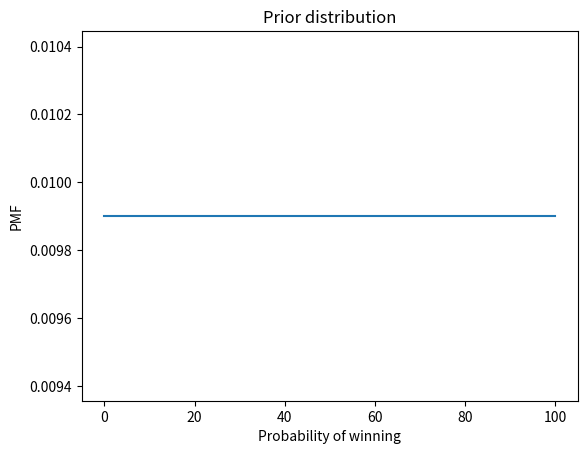
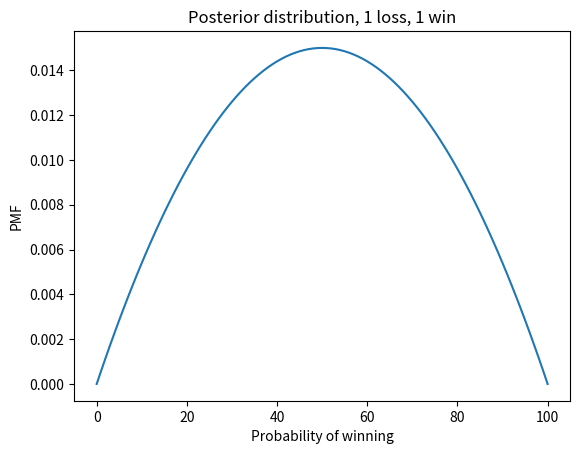
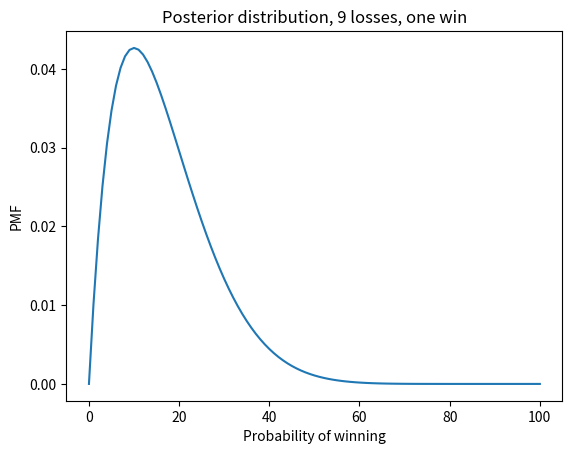
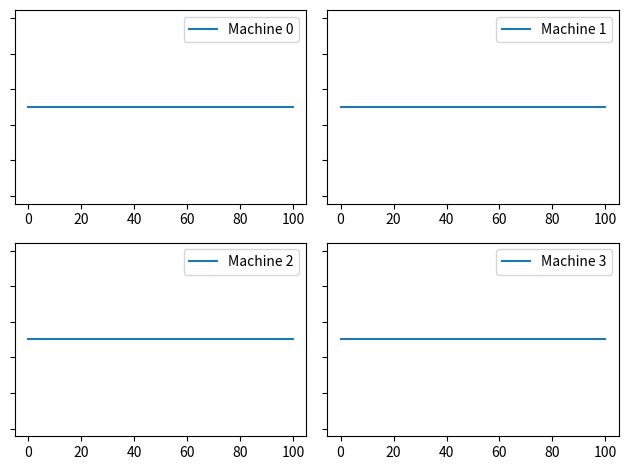
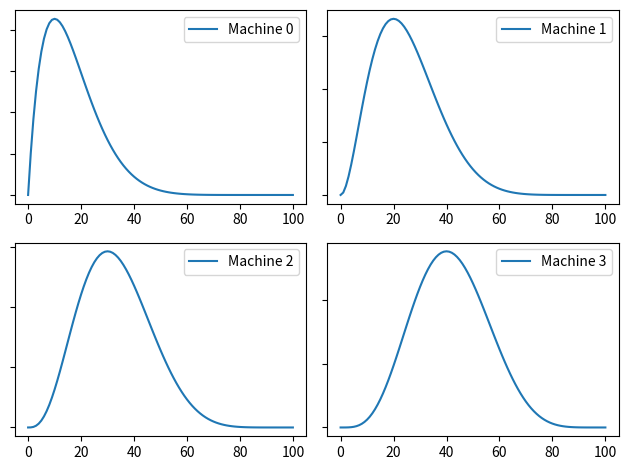
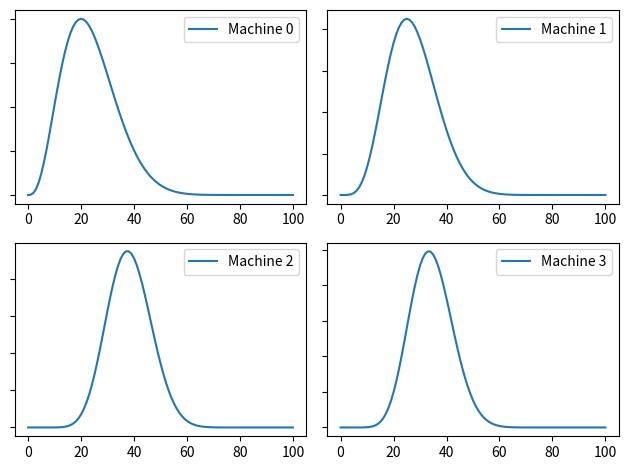

Write Python code to recreate these figures, in order.
import numpy as np
import pandas as pd
import matplotlib.pyplot as plt

np.set_printoptions(legacy='1.25')

def make_pmf(qs, ps, **options):
    """Make a Series that represents a PMF.
    
    qs: sequence of quantities
    ps: sequence of probabilities
    options: keyword arguments passed to Series constructor
    
    returns: Pandas Series
    """
    pmf = pd.Series(ps, index=qs, **options)
    return pmf

xs = np.arange(101)
prior = make_pmf(xs, 1/101)

def decorate_bandit(title):
    """Labels the axes.
    
    title: string
    """
    plt.xlabel('Probability of winning')
    plt.ylabel('PMF')
    plt.title(title)

prior.plot()
decorate_bandit('Prior distribution')

def update(pmf, data):
    """Update a PMF with the outcome of one play.
    
    pmf: Series that maps hypotheses to probabilities
    data: string, either 'W' or 'L'
    """
    xs = pmf.index
    if data == 'W':
        likelihood = xs / 100
    else:
        likelihood = 1- xs/100
        
    pmf *= likelihood
    pmf /= pmf.sum()

bandit = prior.copy()
update(bandit, 'W')
update(bandit, 'L')
bandit.plot()
decorate_bandit('Posterior distribution, 1 loss, 1 win')

# Solution

bandit = prior.copy()

for outcome in 'WLLLLLLLLL':
    update(bandit, outcome)
    
bandit.plot()
decorate_bandit('Posterior distribution, 9 losses, one win')

actual_probs = [0.10, 0.20, 0.30, 0.40]

from random import random
from collections import Counter

# count how many times we've played each machine
counter = Counter()

def flip(p):
    """Return True with probability p."""
    return random() < p

def play(i):
    """Play machine i.
    
    returns: string 'W' or 'L'
    """
    counter[i] += 1
    p = actual_probs[i]
    if flip(p):
        return 'W'
    else:
        return 'L'

for i in range(20):
    outcome = play(3)
    print(outcome, end=' ')

beliefs = [prior.copy() for i in range(4)]

def plot(beliefs, **options):
    for i, b in enumerate(beliefs):
        plt.subplot(2, 2, i+1)
        b.plot(label='Machine %s' % i)
        plt.gca().set_yticklabels([])
        plt.legend()
        
    plt.tight_layout()

plot(beliefs)

for i in range(4):
    for _ in range(10):
        outcome = play(i)
        update(beliefs[i], outcome)

plot(beliefs)

def pmf_mean(pmf):
    """Compute the mean of a PMF.
    
    pmf: Series representing a PMF
    
    return: float
    """
    return np.sum(pmf.index * pmf)

from scipy.interpolate import interp1d

def credible_interval(pmf, prob):
    """Compute a credible interval for a PMF.
    
    pmf: Series representing a PMF
    prob: probability of the interval
    
    return: pair of float
    """
    # make the CDF
    xs = pmf.index
    ys = pmf.cumsum()
    
    # compute the probabilities
    p = (1-prob)/2
    ps = [p, 1-p]
    
    # interpolate the inverse CDF
    options = dict(bounds_error=False,
                   fill_value=(xs[0], xs[-1]), 
                   assume_sorted=True)
    interp = interp1d(ys, xs, **options)
    return interp(ps)

for i, b in enumerate(beliefs):
    print(pmf_mean(b), credible_interval(b, 0.9))

def pmf_choice(pmf):
    """Draw a random sample from a PMF.
    
    pmf: Series representing a PMF
    
    returns: quantity from PMF
    """
    return np.random.choice(pmf.index, p=pmf)

def choose(beliefs):
    """Use the Bayesian bandit strategy to choose a machine.
    
    Draws a sample from each distribution.
    
    returns: index of the machine that yielded the highest value
    """
    ps = [pmf_choice(b) for b in beliefs]
    return np.argmax(ps)

choose(beliefs)

def choose_play_update(beliefs, verbose=False):
    """Choose a machine, play it, and update beliefs.
    
    beliefs: list of Pmf objects
    verbose: Boolean, whether to print results
    """
    # choose a machine
    machine = ____
    
    # play it
    outcome = ____
    
    # update beliefs
    update(____)
    
    if verbose:
        print(machine, outcome, pmf_mean(beliefs[machine]))

# Solution

def choose_play_update(beliefs, verbose=False):
    """Choose a machine, play it, and update beliefs.
    
    beliefs: list of Pmf objects
    verbose: Boolean, whether to print results
    """
    # choose a machine
    machine = choose(beliefs)
    
    # play it
    outcome = play(machine)
    
    # update beliefs
    update(beliefs[machine], outcome)
    
    if verbose:
        print(machine, outcome, pmf_mean(beliefs[machine]))

choose_play_update(beliefs, verbose=True)

beliefs = [prior.copy() for i in range(4)]
counter = Counter()

num_plays = 100

for i in range(num_plays):
    choose_play_update(beliefs)
    
plot(beliefs)

for i, b in enumerate(beliefs):
    print(pmf_mean(b), credible_interval(b, 0.9))

for machine, count in sorted(counter.items()):
    print(machine, count)
